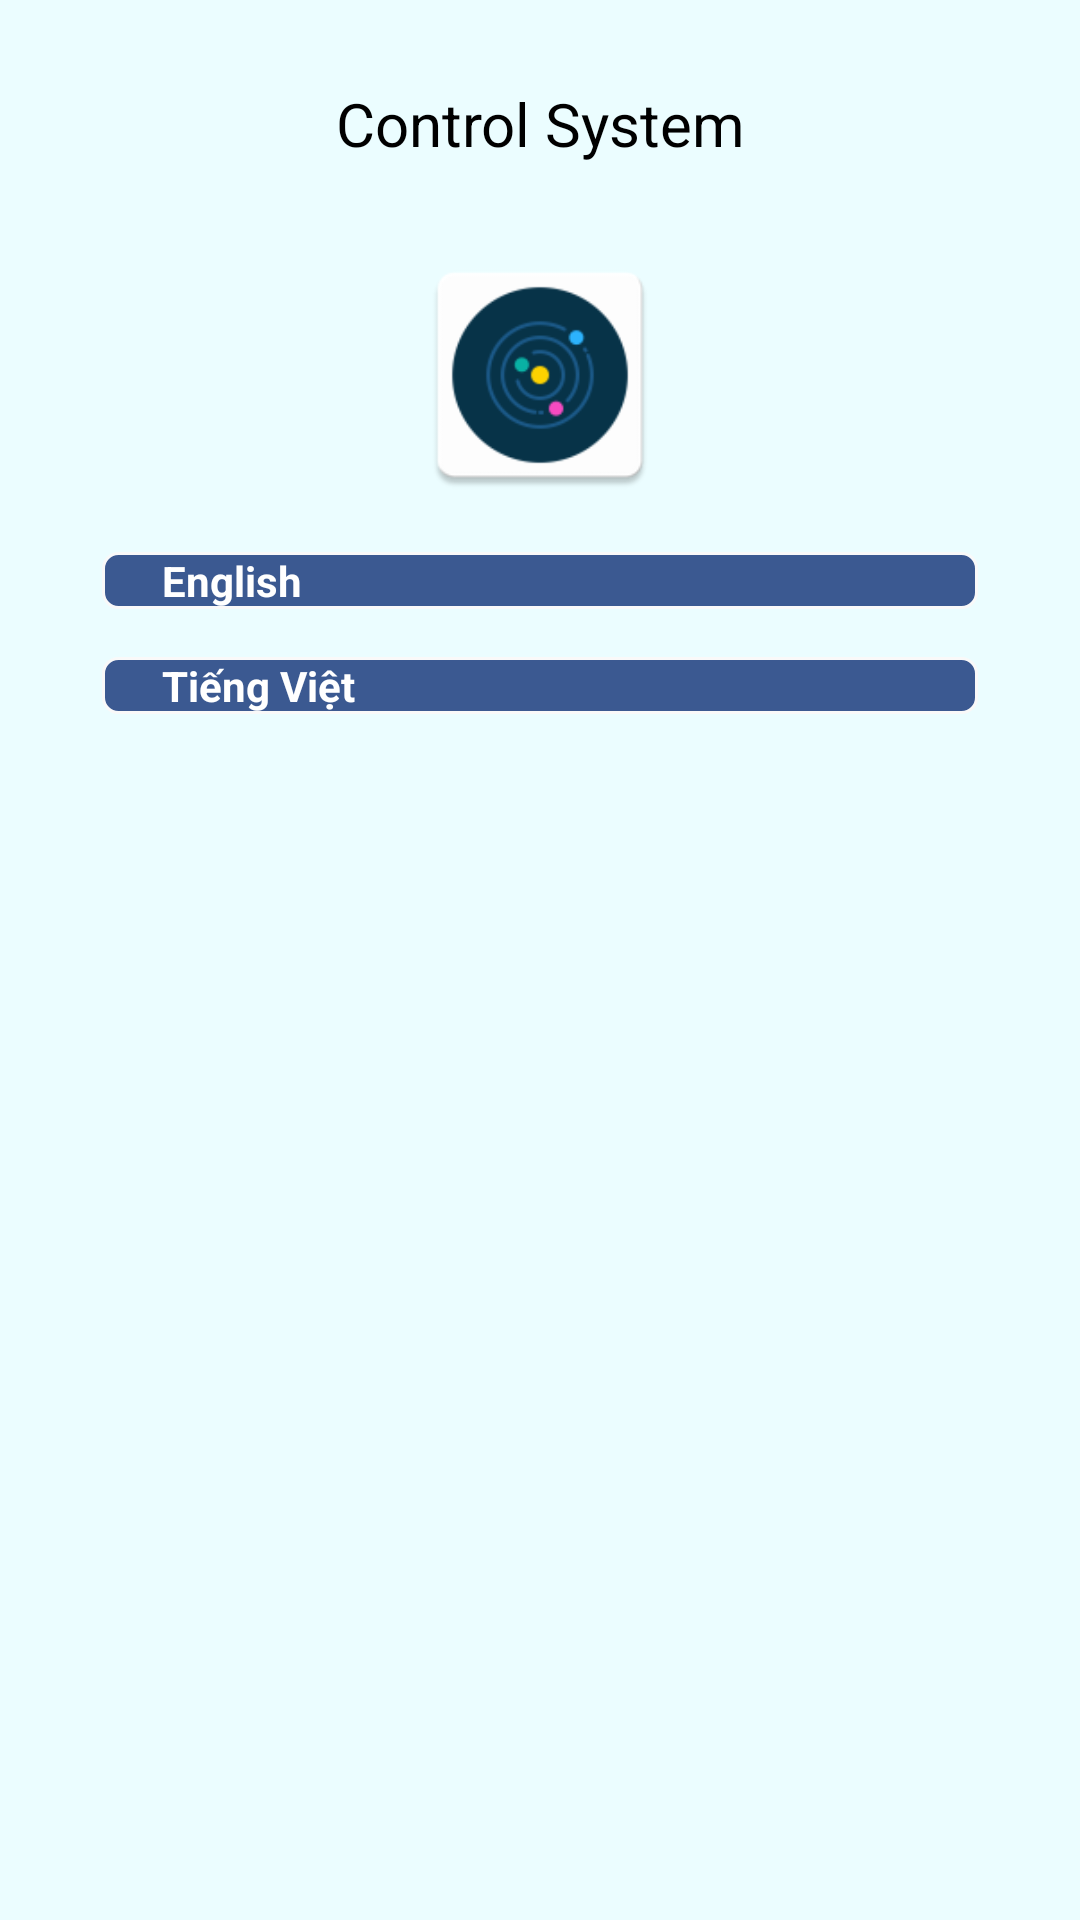

Android layout source for this screen:
<!-- AndroidManifest.xml: application theme AppTheme -->
<!-- res/layout/activity_language.xml -->
<?xml version="1.0" encoding="utf-8"?>
<LinearLayout xmlns:android="http://schemas.android.com/apk/res/android"
    xmlns:app="http://schemas.android.com/apk/res-auto"
    xmlns:tools="http://schemas.android.com/tools"
    android:layout_width="match_parent"
    android:layout_height="match_parent"
    android:gravity="center_horizontal"
    android:background="@color/background_layout"
    android:orientation="vertical"
    android:paddingLeft="@dimen/activity_horizontal_margin"
    android:paddingTop="@dimen/activity_vertical_margin"
    android:paddingRight="@dimen/activity_horizontal_margin"
    android:paddingBottom="@dimen/activity_vertical_margin"
    tools:context=".LanguageActivity">

    
    <android.support.constraint.ConstraintLayout xmlns:android="http://schemas.android.com/apk/res/android"
        xmlns:app="http://schemas.android.com/apk/res-auto"
        xmlns:tools="http://schemas.android.com/tools"
        android:layout_width="match_parent"
        android:layout_height="168dp"
        android:fadingEdge="none">

        <ImageView
            android:id="@+id/imageView3"
            android:layout_width="246dp"
            android:layout_height="86dp"
            android:layout_marginStart="8dp"
            android:layout_marginTop="8dp"
            android:layout_marginEnd="8dp"
            android:src="@mipmap/mainicon"
            android:contentDescription="MAIN IMAGE"
            app:layout_constraintBottom_toBottomOf="parent"
            app:layout_constraintEnd_toEndOf="parent"
            app:layout_constraintStart_toStartOf="parent"
            app:layout_constraintTop_toTopOf="parent"
            app:layout_constraintVertical_bias="1.0"
            />

        <TextView
            android:id="@+id/textView4"
            android:layout_width="181dp"
            android:layout_height="51dp"
            android:layout_marginStart="8dp"
            android:layout_marginTop="8dp"
            android:layout_marginEnd="8dp"
            android:layout_marginBottom="8dp"
            android:gravity="center"
            android:text="Control System"
            android:textSize="20sp"
            app:layout_constraintBottom_toTopOf="@+id/imageView3"
            app:layout_constraintEnd_toEndOf="parent"
            app:layout_constraintStart_toStartOf="parent"
            app:layout_constraintTop_toTopOf="parent" />
    </android.support.constraint.ConstraintLayout>

    <ScrollView
        android:id="@+id/login_form"
        android:layout_width="292dp"
        android:layout_height="256dp">

        <LinearLayout
            android:id="@+id/email_login_form"
            android:layout_width="match_parent"
            android:layout_height="wrap_content"
            android:orientation="vertical">


            
                
                
                
                
                
                
                
                
                
            <Button
                android:id="@+id/eng_lang"
                style="?android:textAppearanceSmall"
                android:layout_width="match_parent"
                android:layout_height="wrap_content"
                android:background="@drawable/mybutton"
                android:layout_marginTop="16dp"
                android:paddingEnd="20dp"
                android:paddingStart="20dp"
                android:text="English"
                android:textAllCaps="false"
                android:textColor="#ffffff"
                android:textSize="14sp"
                android:textStyle="bold"
                />

            <Button
                android:id="@+id/vie_lang"
                style="?android:textAppearanceSmall"
                android:layout_width="match_parent"
                android:layout_height="wrap_content"
                android:layout_marginTop="16dp"
                android:background="@drawable/mybutton"
                android:paddingEnd="20dp"
                android:paddingStart="20dp"
                android:text="Tiếng Việt"
                android:textAllCaps="false"
                android:textColor="#ffffff"
                android:textSize="14sp"
                android:textStyle="bold" />

        </LinearLayout>
    </ScrollView>
    <ProgressBar
        android:id="@+id/login_progress"
        style="?android:attr/progressBarStyleLarge"
        android:layout_width="wrap_content"
        android:layout_height="wrap_content"
        android:layout_marginBottom="8dp"
        android:visibility="gone" />
</LinearLayout>
<!-- resources referenced by this layout -->
<resources>
  <color name="background_layout">#e4e9fdff</color>
  <!-- drawable mybutton (drawable) -->
  <?xml version="1.0" encoding="utf-8"?>
  <selector xmlns:android="http://schemas.android.com/apk/res/android">
      <item android:state_pressed="true" >
          <shape android:shape="rectangle"  >
              <corners android:radius="5dip" />
              <stroke android:width="1dip" android:color="#f9f9f9" />
              <gradient android:angle="-90" android:startColor="#5a7cbc" android:endColor="#5a7cbc"  />
          </shape>
      </item>
      <item android:state_focused="true">
          <shape android:shape="rectangle"  >
              <corners android:radius="5dip" />
              <stroke android:width="1dip" android:color="#dbffdb" />
              <solid android:color="#e9fffc"/>
          </shape>
      </item>
      <item >
          <shape android:shape="rectangle"  >
              <corners android:radius="5dip" />
              <stroke android:width="1dip" android:color="#f9f9f9" />
              <gradient android:angle="-90" android:startColor="#3B5991" android:endColor="#3B5991" />
          </shape>
      </item>
  </selector>
  <!-- mipmap mainicon: png bitmap (mipmap-hdpi, 2543 bytes) -->
  <style name="AppTheme" parent="BlocklyVerticalTheme">
          
          <item name="windowActionBar">false</item>
          <item name="windowNoTitle">true</item>
          
          <item name="blockTextSize">10sp</item>
          <item name="colorPrimary">@color/colorPrimary</item>
          <item name="colorPrimaryDark">@color/colorPrimaryDark</item>
          <item name="colorAccent">@color/colorAccent</item>
          <item name="android:listViewStyle">@style/ListViewStyle.Light</item>
      </style>
  <color name="colorPrimary">#3fb590</color>
  <color name="colorPrimaryDark">#4d9e80</color>
  <color name="colorAccent">#90c4cf</color>
  <style name="ListViewStyle.Light" parent="android:style/Widget.ListView">
          <item name="background">@color/background_light</item>
          <item name="android:divider">@color/background_light_dark</item>
          
          <item name="android:drawSelectorOnTop">false</item>
          <item name="android:cacheColorHint">#00000000</item>
      </style>
  <color name="background_light">#abc5d6</color>
  <color name="background_light_dark">#b3bce5</color>
</resources>
